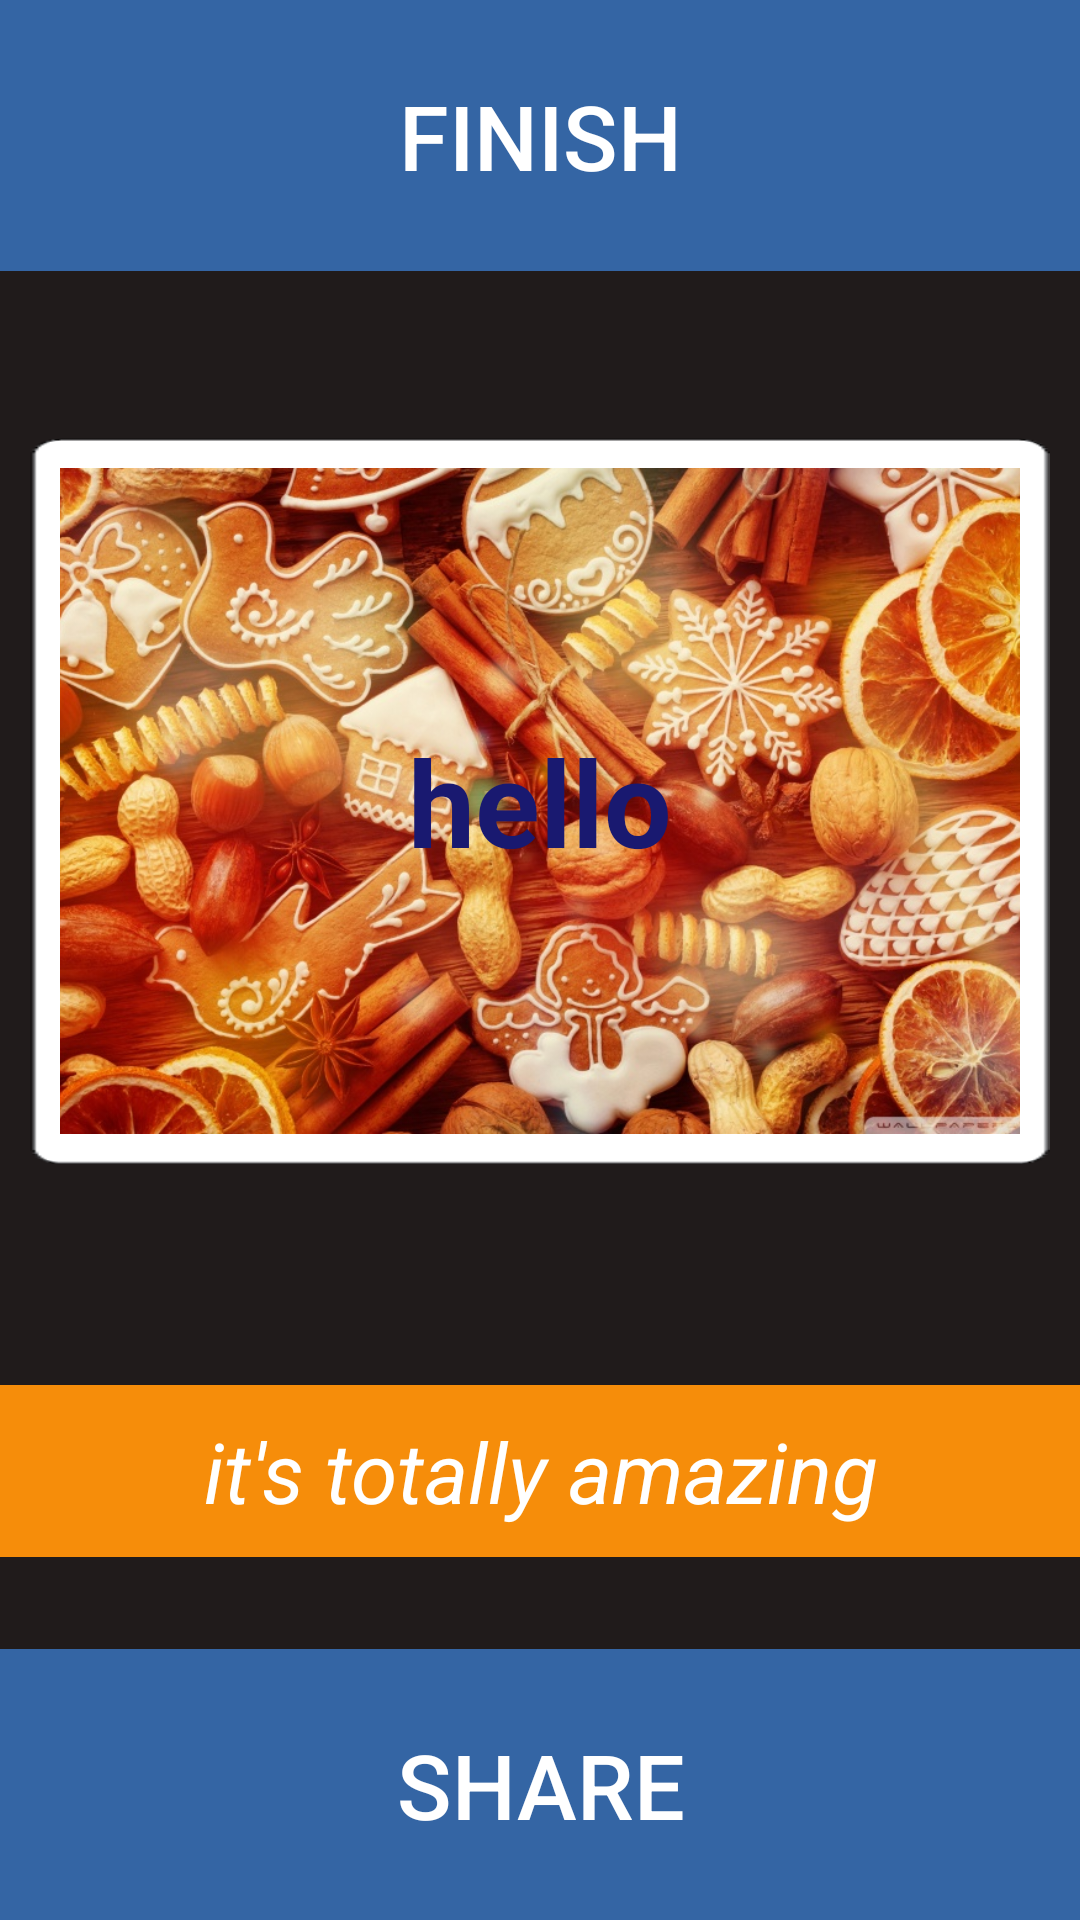

The Android layout XML behind this screen, and the referenced resources:
<!-- AndroidManifest.xml: application theme AppFullScreenTheme -->
<!-- res/layout/activity_finish_card.xml -->
<?xml version="1.0" encoding="utf-8"?>
<LinearLayout xmlns:android="http://schemas.android.com/apk/res/android"
    xmlns:tools="http://schemas.android.com/tools" android:layout_width="match_parent"
    android:layout_height="match_parent"
    android:orientation="vertical"
    android:background="#201b1b"
    tools:context="com.mluan.app.greetiny.FinishCard">

    <RelativeLayout
        android:layout_width="match_parent"
        android:layout_height="0dp"
        android:layout_weight="1"
        android:layout_marginBottom="15dp"
        >
        <TextView
            android:layout_width="match_parent"
            android:layout_height="wrap_content"

            android:background="#3465a4"
            android:fontFamily="sans-serif-medium"
            android:padding="25dp"
            android:text="finish"
            android:textAlignment="center"
            android:textAllCaps="true"
            android:textColor="#ffffff"
            android:textSize="30sp" />

    </RelativeLayout>



    <RelativeLayout
        android:layout_width="match_parent"
        android:layout_height="0dp"
        android:layout_weight="2"
        android:background="@drawable/frame"
        android:layout_margin="10dp"
        >
        <ImageView
            android:id="@+id/finish_image"
            android:layout_width="match_parent"
            android:layout_height="match_parent"
            android:src="@drawable/holiday_2"
            android:layout_margin="10dp"
            android:scaleType="centerCrop"
            />
        <TextView
            android:layout_width="wrap_content"
            android:layout_height="wrap_content"
            android:text="hello"
            android:layout_centerInParent="true"
            android:textSize="40sp"
            android:textColor="#191970"
            android:id="@+id/finish_text"
            android:textStyle="bold"
            />
    </RelativeLayout>

    <RelativeLayout
        android:layout_width="match_parent"
        android:layout_height="0dp"
        android:layout_weight="1"

        >
        <TextView
            android:layout_width="match_parent"
            android:layout_height="wrap_content"
            android:layout_alignParentBottom="true"
            android:text="it's totally amazing"
            android:textColor="#ffffff"
            android:textSize="28sp"
            android:textAlignment="center"
            android:layout_centerInParent="true"
            android:textStyle="italic"
            android:padding="10dp"
            android:background="#f68d0a"/>
    </RelativeLayout>



    <RelativeLayout
        android:layout_width="match_parent"
        android:layout_height="0dp"
        android:layout_weight="1"

        >
        <TextView
            android:layout_width="match_parent"
            android:layout_height="wrap_content"
            android:layout_alignParentBottom="true"
            android:background="#3465a4"
            android:fontFamily="sans-serif-medium"
            android:padding="25dp"
            android:text="Share"
            android:textAlignment="center"
            android:textAllCaps="true"
            android:textColor="#ffffff"
            android:textSize="30sp"
            android:onClick="share"/>
    </RelativeLayout>





</LinearLayout>
<!-- resources referenced by this layout -->
<resources>
  <!-- drawable frame: png bitmap (drawable, 2496 bytes) -->
  <!-- drawable holiday_2: jpg bitmap (drawable, 296710 bytes) -->
  <style name="AppFullScreenTheme" parent="Theme.AppCompat.Light.NoActionBar">
          <item name="android:windowNoTitle">true</item>
          <item name="android:windowActionBar">false</item>
          <item name="android:windowFullscreen">true</item>
          <item name="android:windowContentOverlay">@null</item>
      </style>
</resources>
